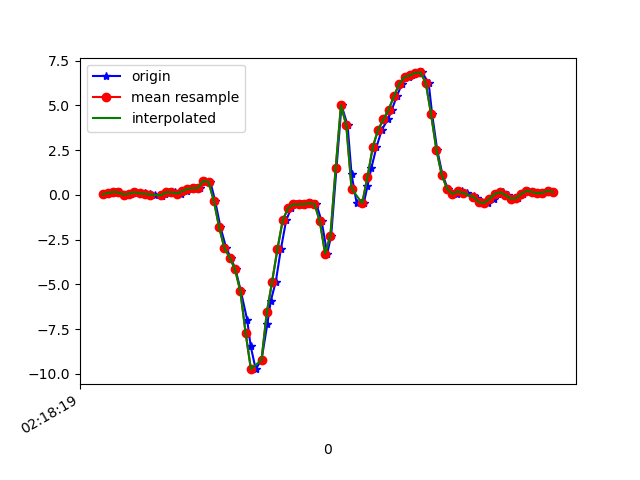

The table this chart was drawn from, first rows:
1617848299765, 543943387628722, 0.02268276, 0.24381292, -0.27723572
1617848299795, 543943406655490, 0.1021, 0.1168, -0.3249
1617848299807, 543943425682242, 0.1595, 0.3574, -0.4043
1617848299827, 543943444708978, 0.1339, -0.04574, -0.3505
1617848299843, 543943463760530, 0.01047, 0.1131, -0.386
1617848299866, 543943482769266, 0.063, 0.3049, -0.3566
1617848299881, 543943501794322, 0.1461, -0.1166, -0.3041
1617848299906, 543943520819362, 0.05445, 0.1693, -0.3432
1617848299919, 543943539869218, 0.1106, 0.1058, -0.2516
1617848299938, 543943558894274, 0.06789, -0.1826, -0.265
1617848299957, 543943577908226, 0.01535, 0.2255, -0.2723
1617848299986, 543943596957314, -0.06406, -0.1239, -0.2333
1617848299995, 543943615981602, 0.01902, -0.1459, -0.3053
1617848300014, 543943635005890, 0.1436, 0.09965, -0.3151
1617848300033, 543943654054978, 0.1412, -0.3109, -0.2711
1617848300056, 543943673079266, 0.07033, -0.1765, -0.3176
1617848300077, 543943692091970, 0.1925, -0.07506, -0.2895
1617848300090, 543943711115682, 0.3379, -0.5833, -0.1355
1617848300109, 543943730164162, 0.3648, -0.6138, -0.007233
1617848300128, 543943749187842, 0.377, -0.7971, 0.06974
1617848300148, 543943768211490, 0.7765, -0.7653, 0.1944
1617848300167, 543943787243554, 0.7191, -0.703, 0.4521
1617848300185, 543943806292386, -0.3304, -0.8826, 0.8529
1617848300205, 543943825316450, -1.809, -1.321, 1.311
1617848300227, 543943844340450, -2.977, -1.723, 1.679
1617848300244, 543943863389282, -3.508, -1.999, 1.869
1617848300262, 543943882304482, -4.167, -2.15, 1.913
1617848300282, 543943901349218, -5.381, -2.413, 1.834
1617848300306, 543943920369122, -6.992, -2.79, 1.559
1617848300319, 543943939389090, -8.444, -3.087, 1.075
1617848300338, 543943958433826, -9.743, -3.333, 0.435
1617848300360, 543943977453730, -9.228, -3.164, -0.05732
1617848300382, 543943996529378, -7.22, -2.84, -0.5692
1617848300395, 543944015550306, -5.93, -2.595, -1.03
1617848300414, 543944034571298, -4.85, -1.93, -1.195
1617848300433, 543944053616994, -3.044, -0.9779, -0.8954
1617848300453, 543944072637922, -1.431, 0.06178, -0.5448
1617848300472, 543944091676130, -0.7409, 1.169, -0.3518
1617848300490, 543944110722338, -0.5369, 2.211, -0.2186
1617848300510, 543944129743842, -0.5381, 3.128, -0.04633
1617848300529, 543944148765218, -0.5247, 3.904, 0.2408
1617848300547, 543944167811490, -0.4782, 4.491, 0.5108
1617848300567, 543944186837922, -0.5137, 4.78, 0.6904
1617848300587, 543944205859554, -1.479, 4.734, 0.8614
1617848300608, 543944224905890, -3.281, 4.86, 1.194
1617848300623, 543944243927458, -2.281, 5.596, 1.823
1617848300643, 543944262949026, 1.496, 5.908, 2.061
1617848300662, 543944281989282, 5.005, 5.921, 1.307
1617848300685, 543944301010658, 3.885, 4.912, 0.4265
1617848300700, 543944320032098, 1.142, 3.469, 0.06729
1617848300719, 543944339078370, -0.4526, 2.128, 0.1589
1617848300746, 543944358099682, -0.4709, 1.159, 0.1724
1617848300760, 543944377121122, 0.4784, 0.421, 0.1333
1617848300775, 543944396169058, 1.514, -0.141, 0.07584
1617848300794, 543944415190626, 2.669, -0.51, 0.1406
1617848300814, 543944434211938, 3.633, -0.7238, 0.2603
1617848300837, 543944453258210, 4.213, -0.9657, 0.3923
1617848300852, 543944472279650, 4.764, -1.17, 0.5816
1617848300871, 543944491294946, 5.514, -1.244, 0.8431
1617848300890, 543944510341090, 6.205, -1.186, 1.141
1617848300915, 543944529362402, 6.593, -0.9938, 1.489
... 29 more rows
